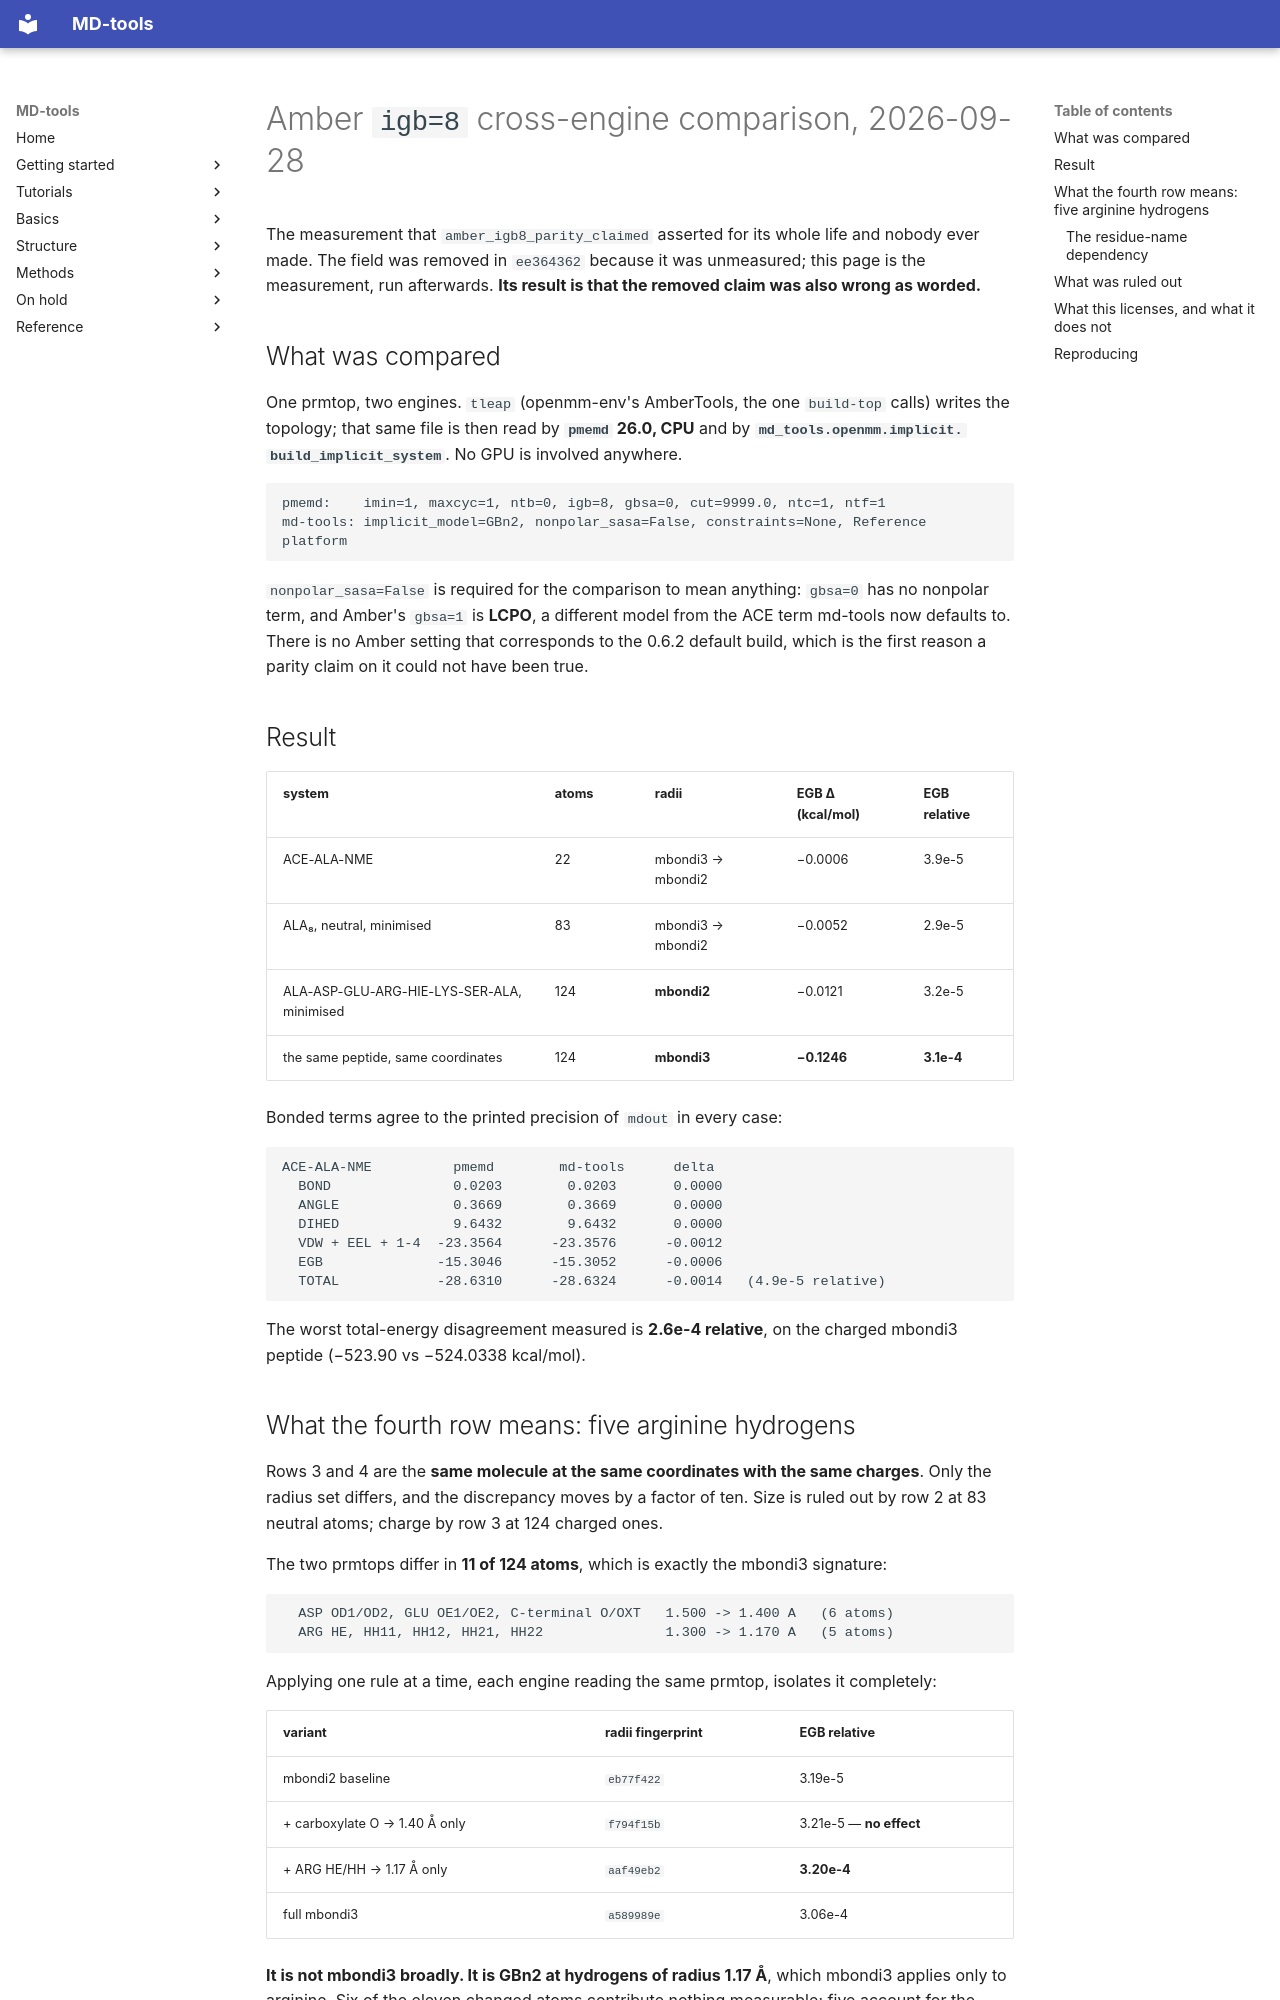

repository: csy0000/MD-tools · page: release-notes/20260928-amber-igb8-cross-engine-evidence/index.html · generator: mkdocs

# Amber `igb=8` cross-engine comparison, 2026-09-28

The measurement that `amber_igb8_parity_claimed` asserted for its whole life and nobody ever made.
The field was removed in `ee364362` because it was unmeasured; this page is the measurement, run
afterwards. **Its result is that the removed claim was also wrong as worded.**

## What was compared

One prmtop, two engines. `tleap` (openmm-env's AmberTools, the one `build-top` calls) writes the
topology; that same file is then read by **`pmemd` 26.0, CPU** and by **`md_tools.openmm.implicit.
build_implicit_system`**. No GPU is involved anywhere.

```text
pmemd:    imin=1, maxcyc=1, ntb=0, igb=8, gbsa=0, cut=9999.0, ntc=1, ntf=1
md-tools: implicit_model=GBn2, nonpolar_sasa=False, constraints=None, Reference platform
```

`nonpolar_sasa=False` is required for the comparison to mean anything: `gbsa=0` has no nonpolar
term, and Amber's `gbsa=1` is **LCPO**, a different model from the ACE term md-tools now defaults
to. There is no Amber setting that corresponds to the 0.6.2 default build, which is the first
reason a parity claim on it could not have been true.

## Result

| system | atoms | radii | EGB Δ (kcal/mol) | EGB relative |
|---|---|---|---|---|
| ACE-ALA-NME | 22 | mbondi3 → mbondi2 | −0.0006 | 3.9e-5 |
| ALA₈, neutral, minimised | 83 | mbondi3 → mbondi2 | −0.0052 | 2.9e-5 |
| ALA-ASP-GLU-ARG-HIE-LYS-SER-ALA, minimised | 124 | **mbondi2** | −0.0121 | 3.2e-5 |
| the same peptide, same coordinates | 124 | **mbondi3** | **−0.1246** | **3.1e-4** |

Bonded terms agree to the printed precision of `mdout` in every case:

```text
ACE-ALA-NME          pmemd        md-tools      delta
  BOND               0.0203        0.0203       0.0000
  ANGLE              0.3669        0.3669       0.0000
  DIHED              9.6432        9.6432       0.0000
  VDW + EEL + 1-4  -23.3564      -23.3576      -0.0012
  EGB              -15.3046      -15.3052      -0.0006
  TOTAL            -28.6310      -28.6324      -0.0014   (4.9e-5 relative)
```

The worst total-energy disagreement measured is **2.6e-4 relative**, on the charged mbondi3
peptide (−523.90 vs −524.0338 kcal/mol).
